Dataset: data (GitHub, pranavdeshpande09527-lang/Lion_Tiger). Classes: lion, tiger.

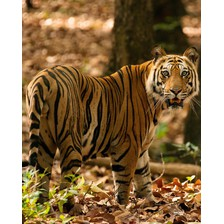
Label: tiger

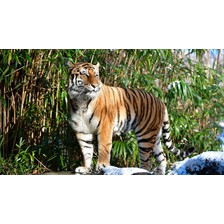
Label: tiger

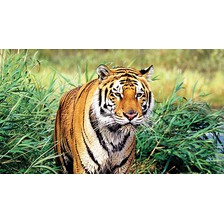
Label: tiger

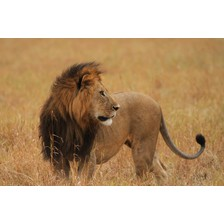
Label: lion

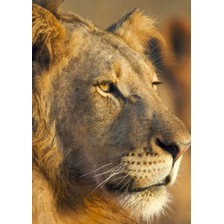
Label: lion

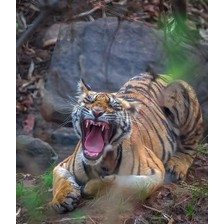
Label: tiger
